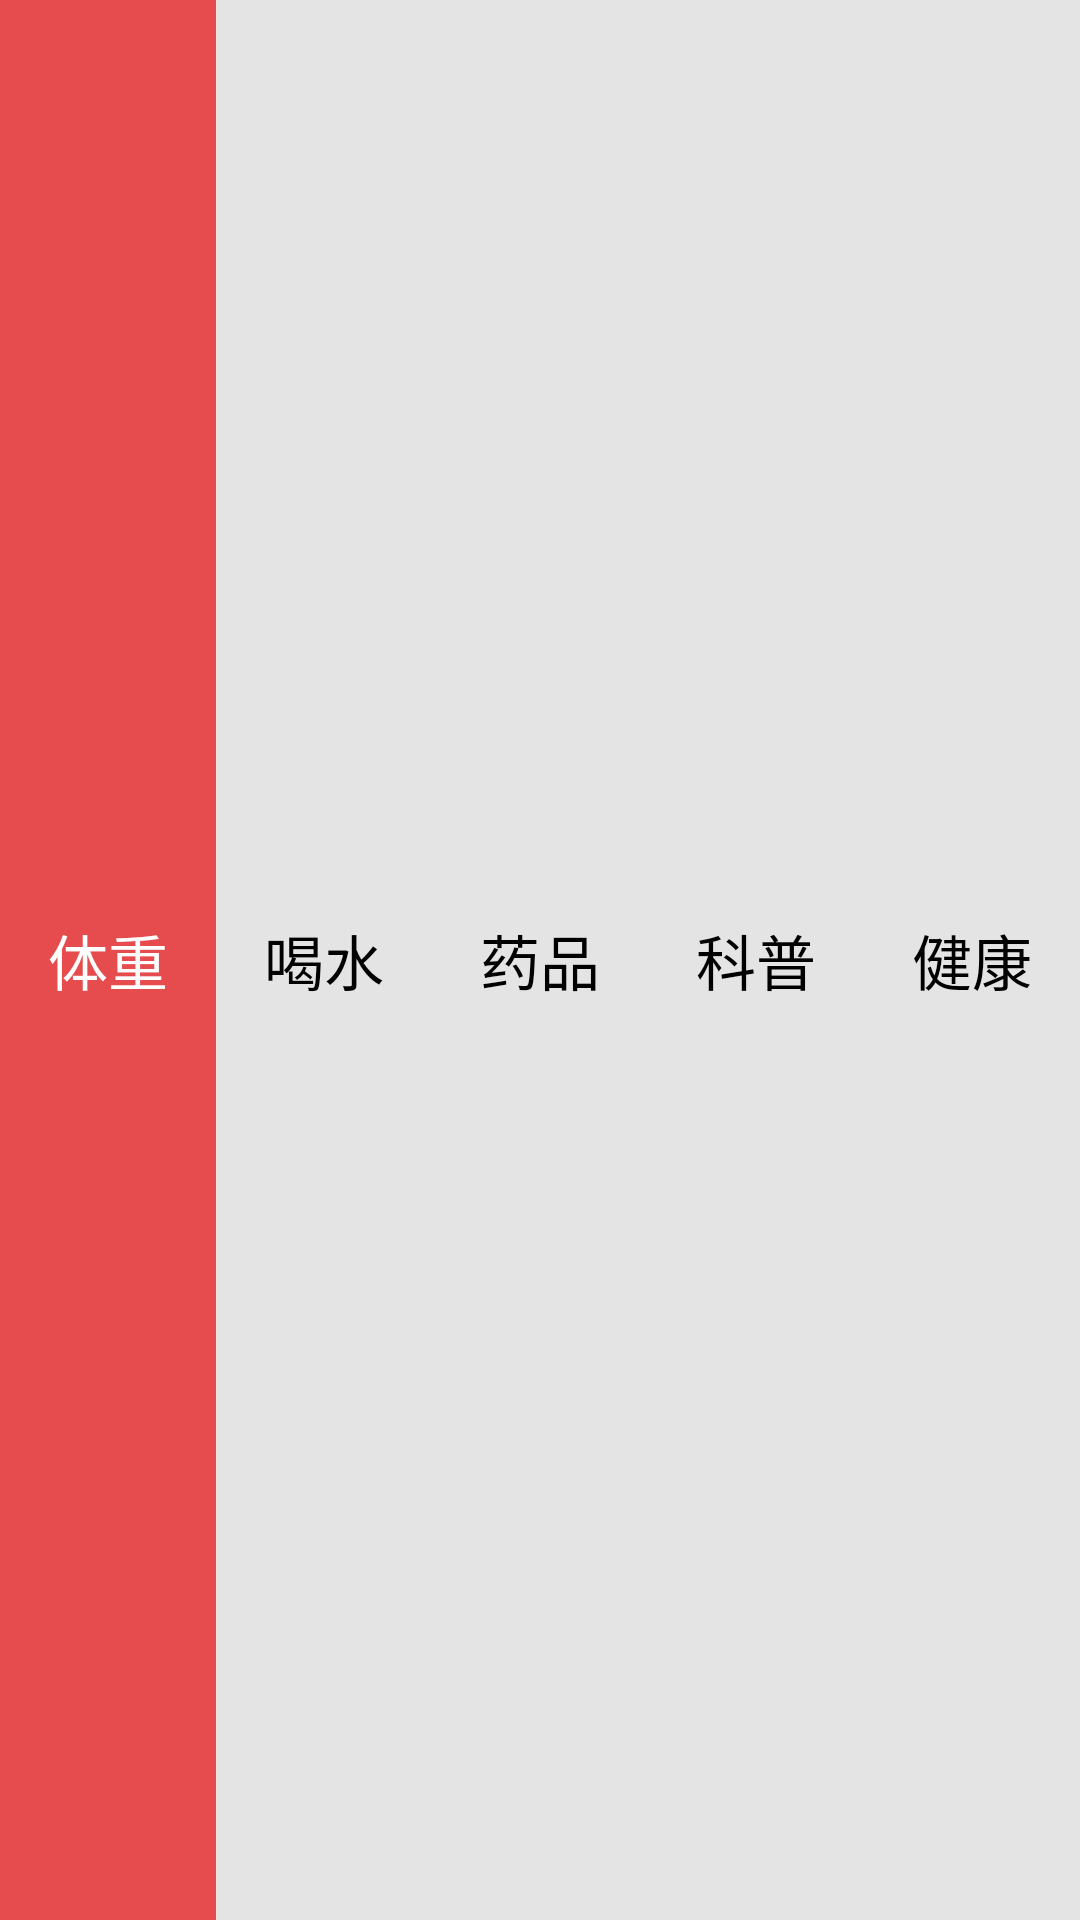

Layout XML and referenced resources for this Android screen:
<!-- AndroidManifest.xml: application theme AppTheme -->
<!-- res/layout/bottom_bar.xml -->
<?xml version="1.0" encoding="utf-8"?>
<RelativeLayout
    xmlns:android="http://schemas.android.com/apk/res/android"
    android:layout_width="match_parent"
    android:layout_height="@dimen/bottom_bar_height"
    android:layout_alignParentBottom="true">

    <LinearLayout
        android:layout_width="match_parent"
        android:layout_height="match_parent"
        android:orientation="horizontal"
        android:weightSum="5">
        
        <LinearLayout
            android:id="@+id/bottom_bar_eat"
            android:orientation="vertical"
            android:layout_width="0dp"
            android:layout_height="match_parent"
            android:descendantFocusability="beforeDescendants"
            android:layout_weight="1">

            <Button
                android:layout_width="match_parent"
                android:layout_height="match_parent"
                android:id="@+id/bottom_bar_eat_bn"
                style="@style/BottomBarButtomNormal"
                android:background="@color/bottom_bar_pressed"
                android:text="@string/bottom_bar_eat_str"
                android:clickable="false"
                android:textColor="@color/bottom_bar_text_pressed"/>
        </LinearLayout>

        <LinearLayout
            android:id="@+id/bottom_bar_sle"
            android:orientation="vertical"
            android:layout_width="0dp"
            android:layout_height="match_parent"
            android:descendantFocusability="beforeDescendants"
            android:layout_weight="1">


            <Button
                android:layout_width="match_parent"
                android:layout_height="match_parent"
                android:id="@+id/bottom_bar_sle_bn"
                android:text="@string/bottom_bar_sle_str"
                android:clickable="false"
                style="@style/BottomBarButtomNormal"/>
        </LinearLayout>

        <LinearLayout
            android:id="@+id/bottom_bar_med"
            android:orientation="vertical"
            android:layout_width="0dp"
            android:layout_height="match_parent"
            android:descendantFocusability="beforeDescendants"
            android:layout_weight="1">


            <Button
                android:layout_width="match_parent"
                android:layout_height="match_parent"
                android:id="@+id/bottom_bar_med_bn"
                android:text="@string/bottom_bar_med_str"
                android:clickable="false"
                style="@style/BottomBarButtomNormal"/>
        </LinearLayout>

        <LinearLayout
            android:id="@+id/bottom_bar_building"
            android:orientation="vertical"
            android:layout_width="0dp"
            android:layout_height="match_parent"
            android:descendantFocusability="beforeDescendants"
            android:layout_weight="1">


            <Button
                android:layout_width="match_parent"
                android:layout_height="match_parent"
                android:id="@+id/bottom_bar_bui_bn"
                android:text="@string/bottom_bar_bui_str"
                android:clickable="false"
                style="@style/BottomBarButtomNormal"/>
        </LinearLayout>
        <LinearLayout
            android:id="@+id/bottom_bar_net"
            android:orientation="vertical"
            android:layout_width="0dp"
            android:layout_height="match_parent"
            android:descendantFocusability="beforeDescendants"
            android:layout_weight="1">


            <Button
                android:layout_width="match_parent"
                android:layout_height="match_parent"
                android:id="@+id/bottom_bar_net_bn"
                android:text="健康"
                android:clickable="false"
                style="@style/BottomBarButtomNormal"/>
        </LinearLayout>

    </LinearLayout>

</RelativeLayout>
<!-- resources referenced by this layout -->
<resources>
  <color name="bottom_bar_pressed">#e64c4e</color>
  <color name="bottom_bar_text_pressed">#ffffffff</color>
  <dimen name="bottom_bar_height">60dp</dimen>
  <string name="bottom_bar_bui_str">科普</string>
  <string name="bottom_bar_eat_str">体重</string>
  <string name="bottom_bar_med_str">药品</string>
  <string name="bottom_bar_sle_str">喝水</string>
  <style name="BottomBarButtomNormal">
          <item name="android:background">@color/bottom_bar_normal</item>
          <item name="android:textColor">@color/bottom_bar_text_normal</item>
          <item name="android:textSize">@dimen/text_size_media</item>
      </style>
  <style name="AppTheme" parent="AppBaseTheme">
          
          
          <item name="colorPrimary">@color/colorPrimary</item>
          <item name="colorPrimaryDark">@color/colorPrimaryDark</item>
          <item name="colorAccent">@color/colorAccent</item>
      </style>
  <color name="bottom_bar_normal">#ffe4e4e4</color>
  <color name="bottom_bar_text_normal">#ff000000</color>
  <dimen name="text_size_media">20dp</dimen>
  <style name="AppBaseTheme" parent="android:Theme.Holo.Light.NoActionBar.Fullscreen">
          
      </style>
  <color name="colorPrimary">#008577</color>
  <color name="colorPrimaryDark">#00574B</color>
  <color name="colorAccent">#D81B60</color>
</resources>
